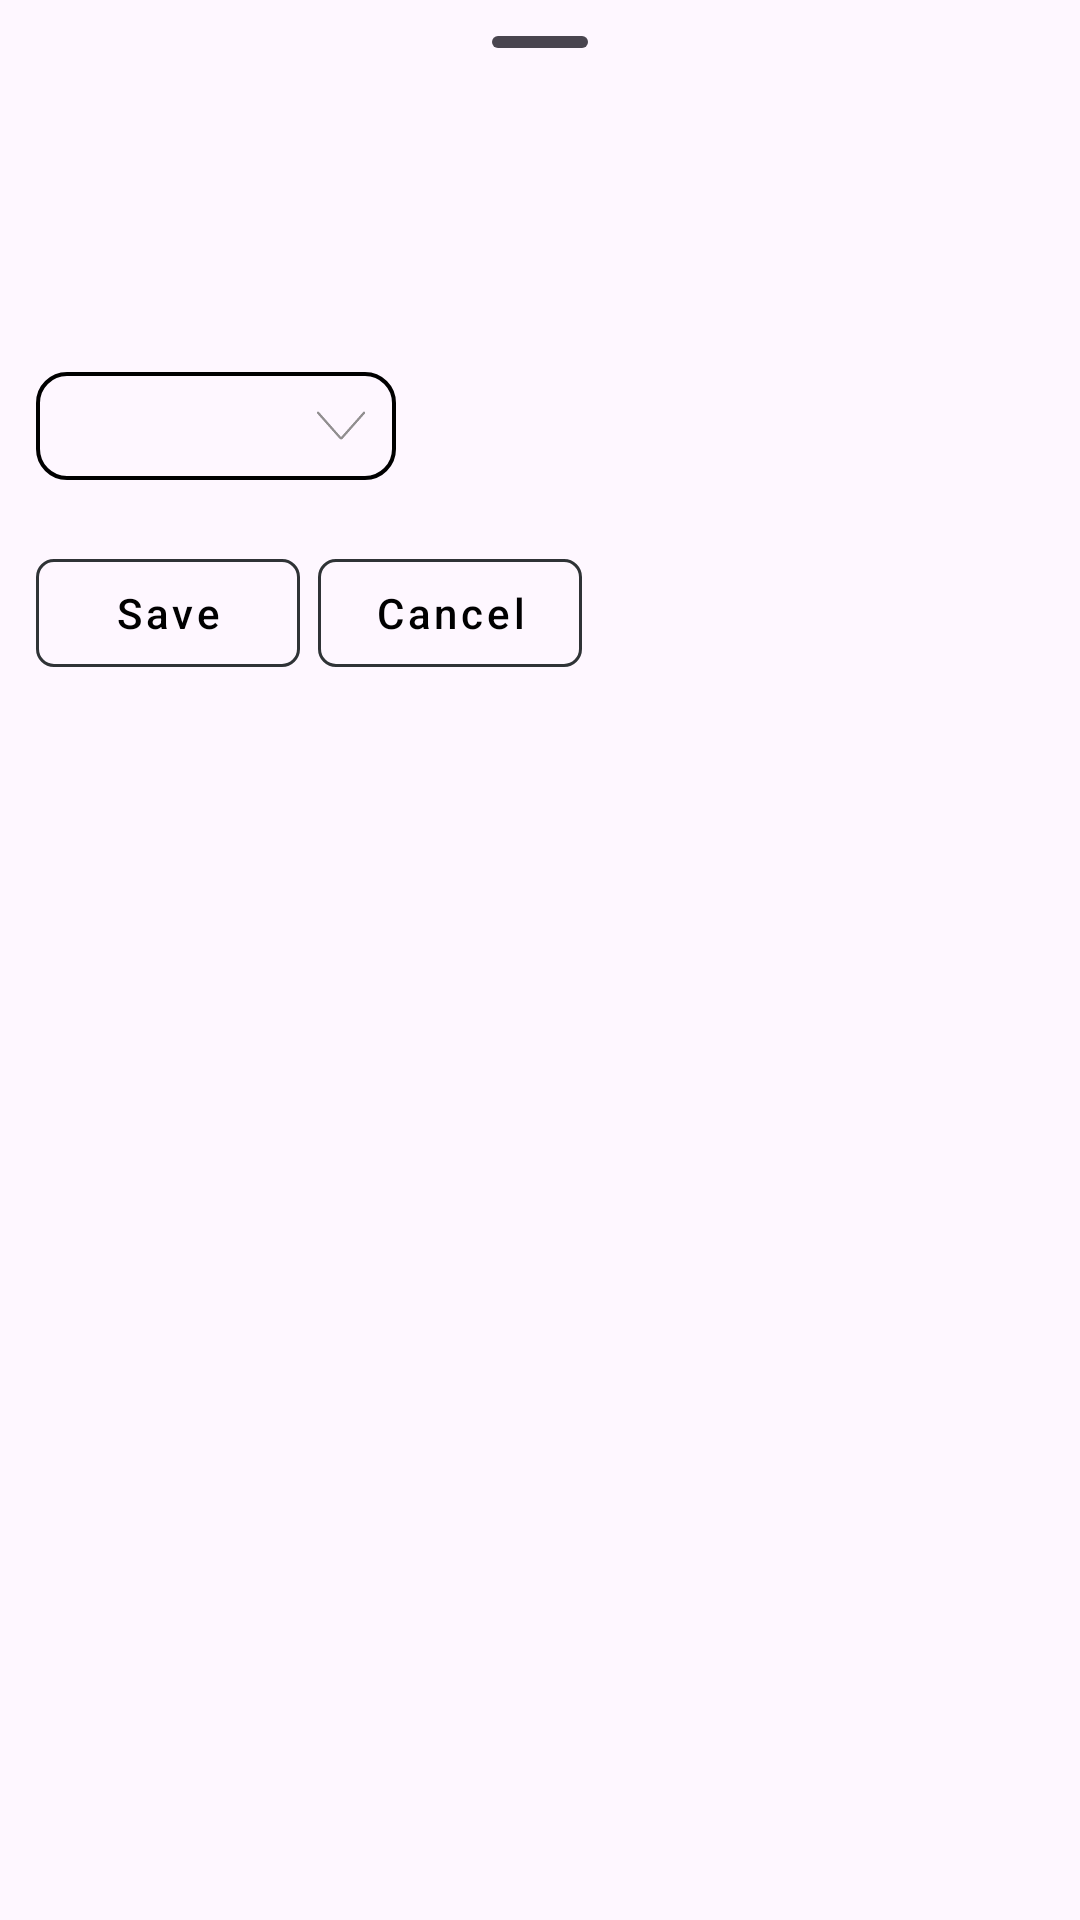

This screen was rendered from an Android layout file. Write that file and the resources it references.
<!-- AndroidManifest.xml: application theme Theme.MyShop20810229 -->
<!-- res/layout/fragment_order_detail.xml -->
<?xml version="1.0" encoding="utf-8"?>
<FrameLayout xmlns:android="http://schemas.android.com/apk/res/android"
    xmlns:app="http://schemas.android.com/apk/res-auto"
    xmlns:tools="http://schemas.android.com/tools"
    android:id="@+id/rootView"
    android:layout_width="match_parent"
    android:layout_height="wrap_content"
    tools:ignore="SpUsage">

    <androidx.core.widget.NestedScrollView
        app:layout_behavior="@string/appbar_scrolling_view_behavior"
        android:layout_width="match_parent"
        android:layout_height="match_parent"
        android:fillViewport="true"
        android:overScrollMode="never">
        <androidx.appcompat.widget.LinearLayoutCompat
            app:layout_behavior="android.support.design.widget.BottomSheetBehavior"
            android:id="@+id/modalBottomSheetBehavior"
            android:orientation="vertical"
            android:layout_width="match_parent"
            android:layout_height="wrap_content">

            
            <com.google.android.material.bottomsheet.BottomSheetDragHandleView
                android:id="@+id/drag_handle"
                android:layout_width="match_parent"
                android:layout_height="wrap_content"/>
            
            <androidx.appcompat.widget.LinearLayoutCompat
                android:layout_marginStart="@dimen/_10sdp"
                android:layout_marginEnd="@dimen/_10sdp"
                android:layout_width="match_parent"
                android:layout_height="wrap_content"
                android:orientation="vertical">
                <androidx.appcompat.widget.LinearLayoutCompat

                    android:layout_width="match_parent"
                    android:layout_height="match_parent"
                    android:orientation="vertical">
                    <com.google.android.material.textview.MaterialTextView
                        android:id="@+id/tvOrderId"
                        android:ellipsize="end"
                        android:maxLines="1"
                        android:layout_width="wrap_content"
                        android:layout_height="wrap_content"
                        android:textAllCaps="false"
                        android:textSize="@dimen/_12sdp"
                        tools:text="Order Id"/>

                    <com.google.android.material.textview.MaterialTextView
                        android:layout_marginVertical="@dimen/_5sdp"
                        android:id="@+id/tvCreatedDate"
                        android:layout_width="wrap_content"
                        android:layout_height="wrap_content"
                        android:textAllCaps="false"
                        android:textSize="@dimen/_12sdp"
                        tools:text="Created Date"/>
                    <com.google.android.material.textview.MaterialTextView

                        android:id="@+id/tvFinalPrice"
                        android:textStyle="bold"
                        android:textColor="@color/red"
                        android:layout_width="wrap_content"
                        android:layout_height="wrap_content"
                        android:textAllCaps="false"
                        android:textSize="@dimen/_12sdp"
                        tools:text="Final Price"/>
                    <androidx.appcompat.widget.AppCompatSpinner
                        android:layout_marginVertical="@dimen/_5sdp"
                        android:layout_alignParentStart="true"
                        android:layout_width="@dimen/_100sdp"
                        android:layout_height="@dimen/_30sdp"
                        android:background="@drawable/bg_default_spinner"
                        android:id="@+id/spinnerCate" />
                    <androidx.recyclerview.widget.RecyclerView
                        android:id="@+id/rvOrderDetail"
                        android:layout_width="match_parent"
                        android:layout_height="match_parent"
                        android:clipChildren="false"
                        android:clipToPadding="false"
                        android:nestedScrollingEnabled="true"
                        android:orientation="vertical"
                        app:layoutManager="androidx.recyclerview.widget.LinearLayoutManager"
                        app:layout_behavior="@string/appbar_scrolling_view_behavior"
                        tools:itemCount="2"
                        tools:listitem="@layout/view_holder_order_detail_item" />

                    <androidx.appcompat.widget.LinearLayoutCompat
                        android:layout_marginTop="@dimen/_12sdp"
                        android:layout_width="match_parent"
                        android:layout_height="wrap_content"
                        android:orientation="horizontal">
                        <com.google.android.material.button.MaterialButton
                            app:cornerRadius="@dimen/_5sdp"
                            style="@style/Widget.MaterialComponents.Button.OutlinedButton"
                            android:textAllCaps="false"
                            android:textColor="@color/black"
                            app:strokeColor="@color/darkGray"
                            android:layout_width="wrap_content"
                            android:layout_height="wrap_content"
                            android:text="@string/buttonSave"
                            android:id="@+id/buttonSave"/>
                        <com.google.android.material.button.MaterialButton
                            android:layout_marginHorizontal="@dimen/_5sdp"
                            app:cornerRadius="@dimen/_5sdp"
                            style="@style/Widget.MaterialComponents.Button.OutlinedButton"
                            android:textAllCaps="false"
                            android:textColor="@color/black"
                            app:strokeColor="@color/darkGray"
                            android:layout_width="wrap_content"
                            android:layout_height="wrap_content"
                            android:text="@string/cancel"
                            android:id="@+id/buttonCancel"/>
                    </androidx.appcompat.widget.LinearLayoutCompat>

                </androidx.appcompat.widget.LinearLayoutCompat>



            </androidx.appcompat.widget.LinearLayoutCompat>

        </androidx.appcompat.widget.LinearLayoutCompat>

    </androidx.core.widget.NestedScrollView>

    <androidx.core.widget.ContentLoadingProgressBar
        android:id="@+id/loadingProgress"
        style="?android:attr/progressBarStyle"
        android:layout_width="wrap_content"
        android:layout_height="wrap_content"
        android:layout_gravity="center"
        android:visibility="gone"
        app:layout_constraintBottom_toBottomOf="parent"
        app:layout_constraintEnd_toEndOf="parent"
        app:layout_constraintStart_toStartOf="parent"
        app:layout_constraintTop_toTopOf="parent" />

</FrameLayout>
<!-- res/layout/view_holder_order_detail_item.xml (included above) -->
<?xml version="1.0" encoding="utf-8"?>
<com.google.android.material.card.MaterialCardView xmlns:android="http://schemas.android.com/apk/res/android"
    xmlns:app="http://schemas.android.com/apk/res-auto"
    xmlns:tools="http://schemas.android.com/tools"
    android:layout_width="match_parent"
    android:layout_margin="@dimen/_5sdp"
    android:layout_height="wrap_content"
    app:cardCornerRadius="@dimen/_4sdp"
    app:cardElevation="@dimen/_4sdp"
    app:strokeColor="@android:color/transparent"
    app:strokeWidth="0dp"
    tools:ignore="SpUsage">

    <RelativeLayout
        android:background="@color/white"
        android:padding="@dimen/_5sdp"
        android:layout_width="match_parent"
        android:layout_height="wrap_content">
        <androidx.appcompat.widget.AppCompatImageView
            android:layout_width="@dimen/_100sdp"
            android:layout_height="@dimen/_100sdp"
            android:id="@+id/ivProductThumb"
            app:srcCompat="@drawable/ic_launcher_background"/>

        <com.google.android.material.textview.MaterialTextView
            android:layout_toRightOf="@+id/ivProductThumb"
            android:layout_marginStart="@dimen/_10sdp"
            android:ellipsize="end"
            android:maxLines="1"
            android:id="@+id/tvProName"
            android:layout_width="wrap_content"
            android:layout_height="wrap_content"
            android:layout_marginTop="@dimen/_5sdp"
            android:textColor="@color/black"
            android:textSize="@dimen/_12sdp"
            tools:text="Product" />
        <com.google.android.material.textview.MaterialTextView
            android:id="@+id/tvProPrice"
            android:textColor="@color/black"
            android:textStyle="bold"
            android:layout_below="@+id/tvProName"
            android:layout_toRightOf="@+id/ivProductThumb"
            android:layout_marginStart="@dimen/_10sdp"
            android:layout_width="wrap_content"
            android:layout_height="wrap_content"
            android:layout_marginTop="@dimen/_5sdp"
            android:textSize="@dimen/_12sdp"
            tools:text="Price" />
        <com.google.android.material.textview.MaterialTextView
            android:id="@+id/tvQuantity"
            android:layout_width="wrap_content"
            android:layout_height="wrap_content"
            android:layout_below="@+id/tvProPrice"
            android:layout_toRightOf="@+id/ivProductThumb"
            android:layout_marginStart="@dimen/_10sdp"
            android:layout_marginTop="@dimen/_5sdp"
            android:textColor="@color/black"
            android:textSize="@dimen/_12sdp"
            tools:text="Quantity" />
        <com.google.android.material.textview.MaterialTextView
            android:layout_marginTop="@dimen/_5sdp"
            android:layout_below="@+id/tvQuantity"
            android:layout_toRightOf="@+id/ivProductThumb"
            android:layout_marginStart="@dimen/_10sdp"
            android:layout_width="wrap_content"
            android:layout_height="wrap_content"
            android:textColor="@color/red"
            android:id="@+id/tvTotalPrice"
            android:textSize="@dimen/_12sdp"
            tools:text="Total Price"/>

    </RelativeLayout>

</com.google.android.material.card.MaterialCardView>
<!-- resources referenced by this layout -->
<resources>
  <color name="black">#FF000000</color>
  <color name="darkGray">#2F3336</color>
  <color name="red">#FF0000</color>&gt;
  <color name="white">#FFFFFF</color>
  <dimen name="_100sdp">340.00dp</dimen>
  <dimen name="_10sdp">34.00dp</dimen>
  <dimen name="_12sdp">40.80dp</dimen>
  <dimen name="_30sdp">102.00dp</dimen>
  <dimen name="_4sdp">13.60dp</dimen>
  <dimen name="_5sdp">17.00dp</dimen>
  <!-- drawable bg_default_spinner (drawable) -->
  <?xml version="1.0" encoding="utf-8"?>
  <selector xmlns:android="http://schemas.android.com/apk/res/android">
      <item>
          <layer-list>
              <item>
                  <shape>
                      <stroke android:color="@color/black"
                          android:width="@dimen/_1sdp"/>
                      <corners android:radius="@dimen/_8sdp" />
                  </shape>
              </item>
              <item android:drawable="@drawable/ic_arrow_down" android:gravity="center_vertical|right" android:right="@dimen/_8sdp"/>
          </layer-list>
      </item>
  </selector>
  <string name="buttonSave">Save</string>
  <string name="cancel">Cancel</string>
  <style name="Theme.MyShop20810229" parent="Theme.Material3.DayNight.NoActionBar">
          
          <item name="colorPrimary">@color/purple_500</item>
          <item name="colorPrimaryVariant">@color/purple_700</item>
          <item name="colorOnPrimary">@color/white</item>
          
          <item name="colorSecondary">@color/teal_200</item>
          <item name="colorSecondaryVariant">@color/teal_700</item>
          <item name="colorOnSecondary">@color/black</item>
          
          <item name="android:statusBarColor">?attr/colorPrimaryVariant</item>
          
      </style>
  <dimen name="_1sdp">3.40dp</dimen>
  <dimen name="_8sdp">27.20dp</dimen>
  <!-- drawable ic_arrow_down (drawable) -->
  <vector xmlns:android="http://schemas.android.com/apk/res/android"
      android:width="17dp"
      android:height="17dp"
      android:viewportWidth="17"
      android:viewportHeight="17">
      <path
          android:pathData="M8.027,13.078C7.836,13.078 7.654,12.996 7.527,12.854L0.111,4.471C0.053,4.405 0.023,4.318 0.028,4.23C0.034,4.142 0.074,4.06 0.14,4.001C0.207,3.943 0.293,3.913 0.382,3.918C0.47,3.924 0.552,3.964 0.611,4.03L8.027,12.412L15.445,4.03C15.503,3.964 15.586,3.924 15.674,3.918C15.762,3.913 15.849,3.942 15.915,4.001C15.948,4.03 15.975,4.065 15.994,4.104C16.013,4.144 16.025,4.186 16.027,4.23C16.03,4.274 16.024,4.318 16.01,4.359C15.995,4.4 15.973,4.439 15.944,4.471L8.527,12.854C8.464,12.925 8.387,12.981 8.301,13.019C8.214,13.058 8.121,13.078 8.027,13.078Z"
          android:fillColor="#231F20"/>
      <path
          android:pathData="M8.027,13.078C7.836,13.078 7.654,12.996 7.527,12.854L0.111,4.471C0.053,4.405 0.023,4.318 0.028,4.23C0.034,4.142 0.074,4.06 0.14,4.001C0.207,3.943 0.293,3.913 0.382,3.918C0.47,3.924 0.552,3.964 0.611,4.03L8.027,12.412L15.445,4.03C15.503,3.964 15.586,3.924 15.674,3.918C15.762,3.913 15.849,3.942 15.915,4.001C15.948,4.03 15.975,4.065 15.994,4.104C16.013,4.144 16.025,4.186 16.027,4.23C16.03,4.274 16.024,4.318 16.01,4.359C15.995,4.4 15.973,4.439 15.944,4.471L8.527,12.854C8.464,12.925 8.387,12.981 8.301,13.019C8.214,13.058 8.121,13.078 8.027,13.078Z"
          android:fillColor="#ffffff"
          android:fillAlpha="0.5"/>
  </vector>
  <color name="purple_500">#FF6200EE</color>
  <color name="purple_700">#FF3700B3</color>
  <color name="teal_200">#FF03DAC5</color>
  <color name="teal_700">#FF018786</color>
</resources>
